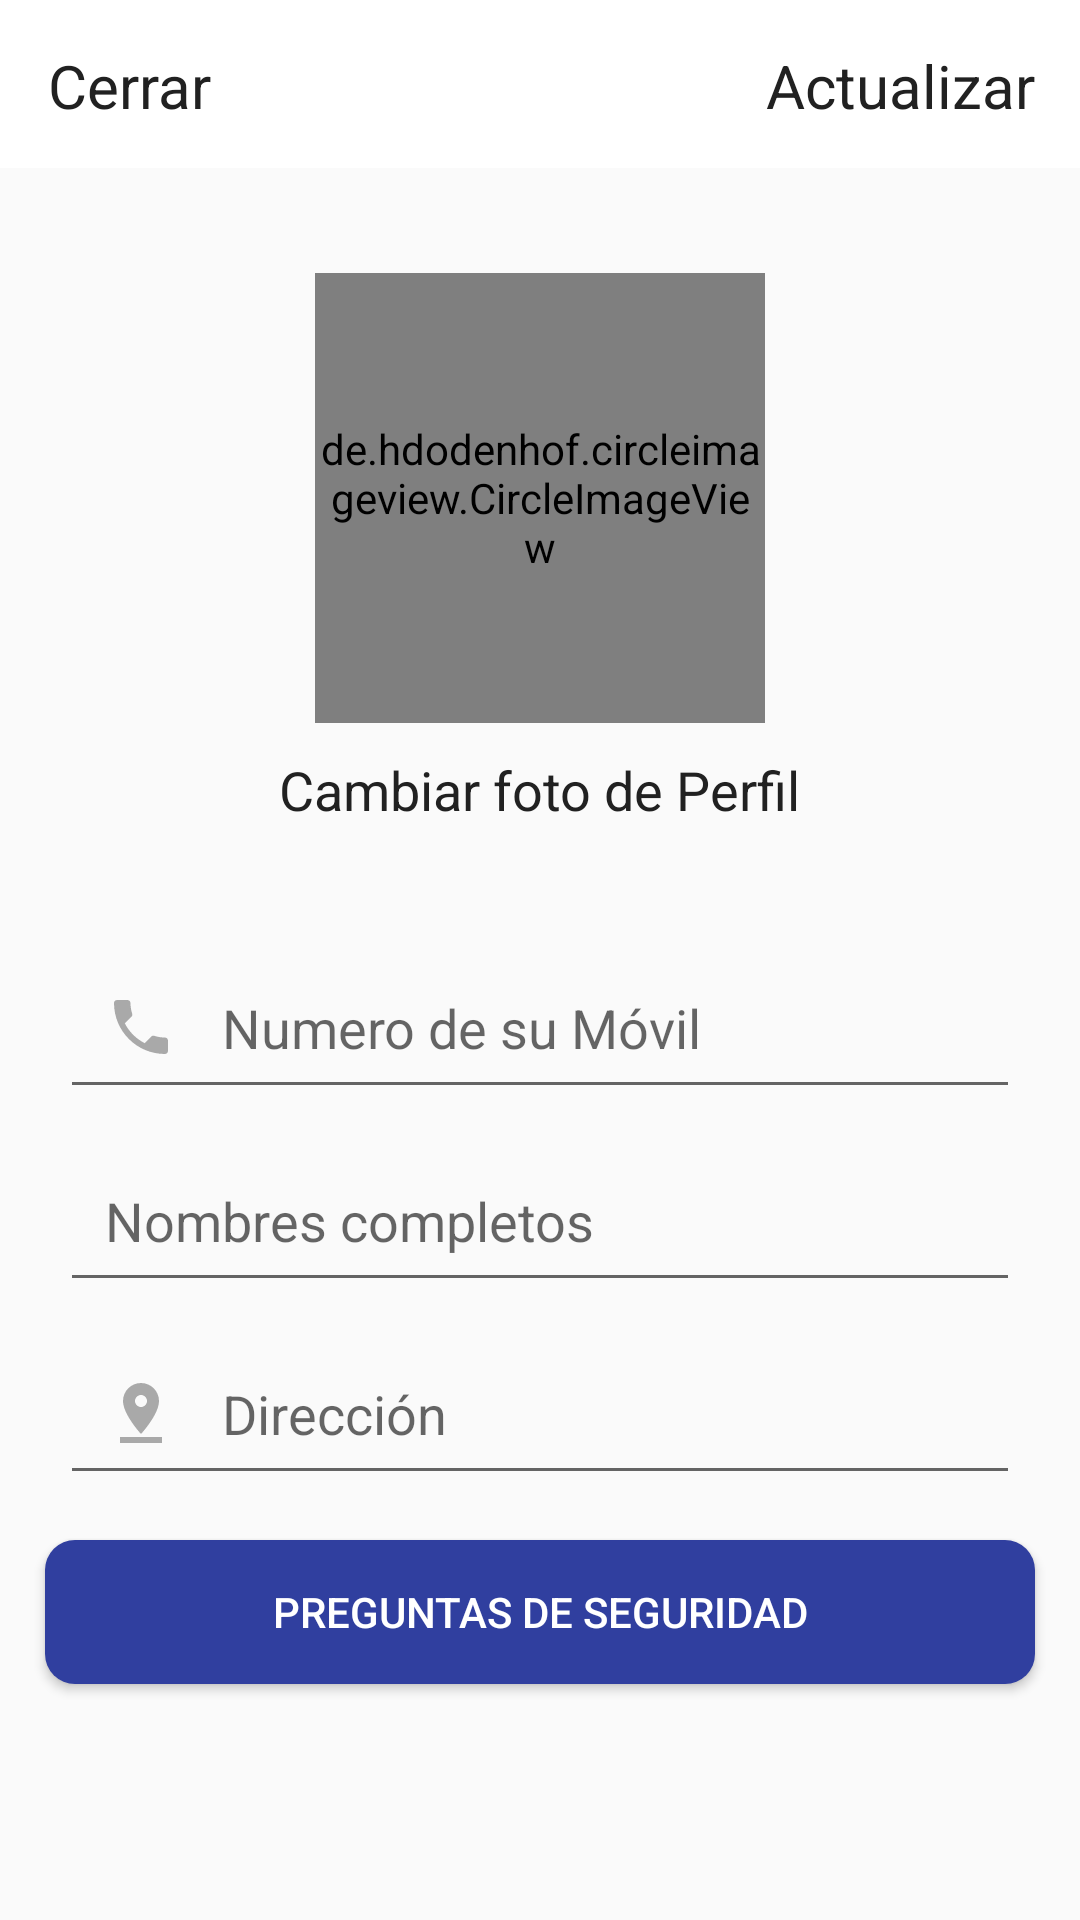

Write the Android layout XML for this screen, with the resource values it uses.
<!-- AndroidManifest.xml: application theme AppTheme -->
<!-- res/layout/activity_settings.xml -->
<?xml version="1.0" encoding="utf-8"?>
<RelativeLayout xmlns:android="http://schemas.android.com/apk/res/android"
    xmlns:app="http://schemas.android.com/apk/res-auto"
    xmlns:tools="http://schemas.android.com/tools"
    android:layout_width="match_parent"
    android:layout_height="match_parent"
    tools:context="com.example.emicuna.Buyers.SettingsActivity">

    <com.google.android.material.appbar.AppBarLayout
        android:id="@+id/appbar"
        android:layout_width="match_parent"
        android:layout_height="?attr/actionBarSize"
        android:theme="@style/ThemeOverlay.MaterialComponents.Dark.ActionBar"
        app:layout_constraintEnd_toEndOf="parent"
        app:layout_constraintStart_toStartOf="parent"
        android:background="@color/colorWhite"
        tools:ignore="MissingConstraints">

        <androidx.appcompat.widget.Toolbar
            android:id="@+id/toolbar"
            android:layout_width="match_parent"
            android:layout_height="wrap_content"
            app:theme="@style/ToolbarThemeContenido">

        <RelativeLayout
            android:layout_width="match_parent"
            android:layout_margin="15dp"
            android:layout_height="match_parent">

            <TextView
                android:id="@+id/close_settings_btn"
                android:text="@string/close"
                android:layout_width="wrap_content"
                android:layout_height="wrap_content"
                android:textColor="@color/colorPrimaryText"
                android:layout_alignParentStart="true"
                android:textSize="20sp"/>

            <TextView
                android:id="@+id/update_account_settings_btn"
                android:text="@string/actualizar"
                android:layout_width="wrap_content"
                android:layout_height="wrap_content"
                android:textColor="@color/colorPrimaryText"
                android:layout_alignParentEnd="true"
                android:textSize="20sp"/>

        </RelativeLayout>

        </androidx.appcompat.widget.Toolbar>

    </com.google.android.material.appbar.AppBarLayout>

    <de.hdodenhof.circleimageview.CircleImageView
        android:id="@+id/settings_profile_image"
        android:layout_below="@id/appbar"
        android:layout_width="150dp"
        android:layout_height="150dp"
        android:src="@drawable/ic_add"
        android:layout_marginTop="35dp"
        android:layout_centerHorizontal="true"
        app:civ_border_color="@color/colorPrimary"/>

    <TextView
        android:id="@+id/profile_image_change_btn"
        android:text="@string/cambiar_foto"
        android:layout_width="wrap_content"
        android:layout_height="wrap_content"
        android:layout_marginTop="10dp"
        android:textColor="@color/colorPrimaryText"
        android:layout_centerHorizontal="true"
        android:layout_below="@id/settings_profile_image"
        android:textSize="18sp"/>

    <EditText
        android:id="@+id/settings_phone_number"
        android:layout_width="match_parent"
        android:layout_height="wrap_content"
        android:layout_below="@id/profile_image_change_btn"
        android:layout_marginTop="40dp"
        android:layout_marginStart="20dp"
        android:layout_marginEnd="20dp"
        android:drawableStart="@drawable/ic_phone"
        android:drawablePadding="15dp"
        android:padding="15dp"
        android:hint="Numero de su Móvil"
        android:inputType="phone"
        android:maxLength="9"
        android:textColor="@color/colorPrimaryText"
        />

    <EditText
        android:id="@+id/settings_full_name"
        android:layout_width="match_parent"
        android:layout_height="wrap_content"
        android:layout_below="@id/settings_phone_number"
        android:layout_marginTop="10dp"
        android:layout_marginStart="20dp"
        android:layout_marginEnd="20dp"
        android:drawableStart="@drawable/ic_user"
        android:drawablePadding="15dp"
        android:padding="15dp"
        android:hint="Nombres completos"
        android:inputType="text"
        android:textColor="@color/colorPrimaryText"
        />

    <EditText
        android:id="@+id/settings_address"
        android:layout_width="match_parent"
        android:layout_height="wrap_content"
        android:layout_below="@id/settings_full_name"
        android:layout_marginTop="10dp"
        android:layout_marginStart="20dp"
        android:layout_marginEnd="20dp"
        android:drawableStart="@drawable/ic_pin"
        android:drawablePadding="15dp"
        android:padding="15dp"
        android:hint="Dirección"
        android:inputType="text"
        android:textColor="@color/colorPrimaryText"/>

    <Button
        android:id="@+id/security_questions_btn"
        android:layout_width="match_parent"
        android:layout_height="wrap_content"
        android:layout_below="@id/settings_address"
        android:layout_marginTop="15dp"
        android:layout_marginStart="15dp"
        android:layout_marginEnd="15dp"
        android:background="@drawable/main_button"
        android:textColor="@color/colorWhite"
        android:text="Preguntas de Seguridad"
        />

</RelativeLayout>
<!-- resources referenced by this layout -->
<resources>
  <color name="colorPrimary">#3F51B5</color>
  <color name="colorPrimaryText">#212121</color>
  <color name="colorWhite">#FFFFFF</color>
  <!-- drawable ic_add (drawable) -->
  <vector android:height="24dp" android:tint="#A9A9A9"
      android:viewportHeight="24" android:viewportWidth="24"
      android:width="24dp" xmlns:android="http://schemas.android.com/apk/res/android">
      <path android:fillColor="@android:color/white" android:pathData="M12,2C6.48,2 2,6.48 2,12s4.48,10 10,10 10,-4.48 10,-10S17.52,2 12,2zM17,13h-4v4h-2v-4L7,13v-2h4L11,7h2v4h4v2z"/>
  </vector>
  <!-- drawable ic_phone (drawable) -->
  <vector android:height="24dp" android:tint="#A9A9A9"
      android:viewportHeight="24" android:viewportWidth="24"
      android:width="24dp" xmlns:android="http://schemas.android.com/apk/res/android">
      <path android:fillColor="@android:color/white" android:pathData="M6.62,10.79c1.44,2.83 3.76,5.14 6.59,6.59l2.2,-2.2c0.27,-0.27 0.67,-0.36 1.02,-0.24 1.12,0.37 2.33,0.57 3.57,0.57 0.55,0 1,0.45 1,1V20c0,0.55 -0.45,1 -1,1 -9.39,0 -17,-7.61 -17,-17 0,-0.55 0.45,-1 1,-1h3.5c0.55,0 1,0.45 1,1 0,1.25 0.2,2.45 0.57,3.57 0.11,0.35 0.03,0.74 -0.25,1.02l-2.2,2.2z"/>
  </vector>
  <!-- drawable ic_pin (drawable) -->
  <vector android:height="24dp" android:tint="#A9A9A9"
      android:viewportHeight="24" android:viewportWidth="24"
      android:width="24dp" xmlns:android="http://schemas.android.com/apk/res/android">
      <path android:fillColor="@android:color/white" android:pathData="M18,8c0,-3.31 -2.69,-6 -6,-6S6,4.69 6,8c0,4.5 6,11 6,11s6,-6.5 6,-11zM10,8c0,-1.1 0.9,-2 2,-2s2,0.9 2,2 -0.89,2 -2,2c-1.1,0 -2,-0.9 -2,-2zM5,20v2h14v-2L5,20z"/>
  </vector>
  <!-- drawable main_button (drawable) -->
  <?xml version="1.0" encoding="utf-8"?>
  <ripple xmlns:android="http://schemas.android.com/apk/res/android"
      android:color="@color/colorRed">
      <item>
          <shape xmlns:android="http://schemas.android.com/apk/res/android">
              <solid android:color="@color/colorPrimaryDark"/>
              <corners android:radius="10dp"/>
          </shape>
  
      </item>
  </ripple>
  <string name="actualizar">Actualizar</string>
  <string name="cambiar_foto">Cambiar foto de Perfil</string>
  <string name="close">Cerrar</string>
  <style name="ToolbarThemeContenido" parent="Theme.AppCompat.Light.DarkActionBar">
          <item name="windowNoTitle">true</item>
          <item name="windowActionBar">false</item>
          <item name="colorPrimary">@color/colorPrimary</item>
          <item name="colorPrimaryDark">@color/colorPrimaryDark</item>
          <item name="colorAccent">@color/colorAccent</item>
          <item name="drawerArrowStyle">@style/DrawerArrowStyle</item>
      </style>
  <style name="AppTheme" parent="Theme.AppCompat.Light.NoActionBar">
          
          <item name="colorPrimary">@color/colorPrimary</item>
          <item name="colorPrimaryDark">@color/colorPrimaryDark</item>
          <item name="colorAccent">@color/colorAccent</item>
      </style>
  <color name="colorRed">#F44336</color>
  <color name="colorPrimaryDark">#303F9F</color>
  <color name="colorAccent">#536DFE</color>
  <style name="DrawerArrowStyle" parent="@style/Widget.AppCompat.DrawerArrowToggle">
          <item name="spinBars">true</item>
          <item name="color">@color/colorPrimaryText</item>
      </style>
</resources>
